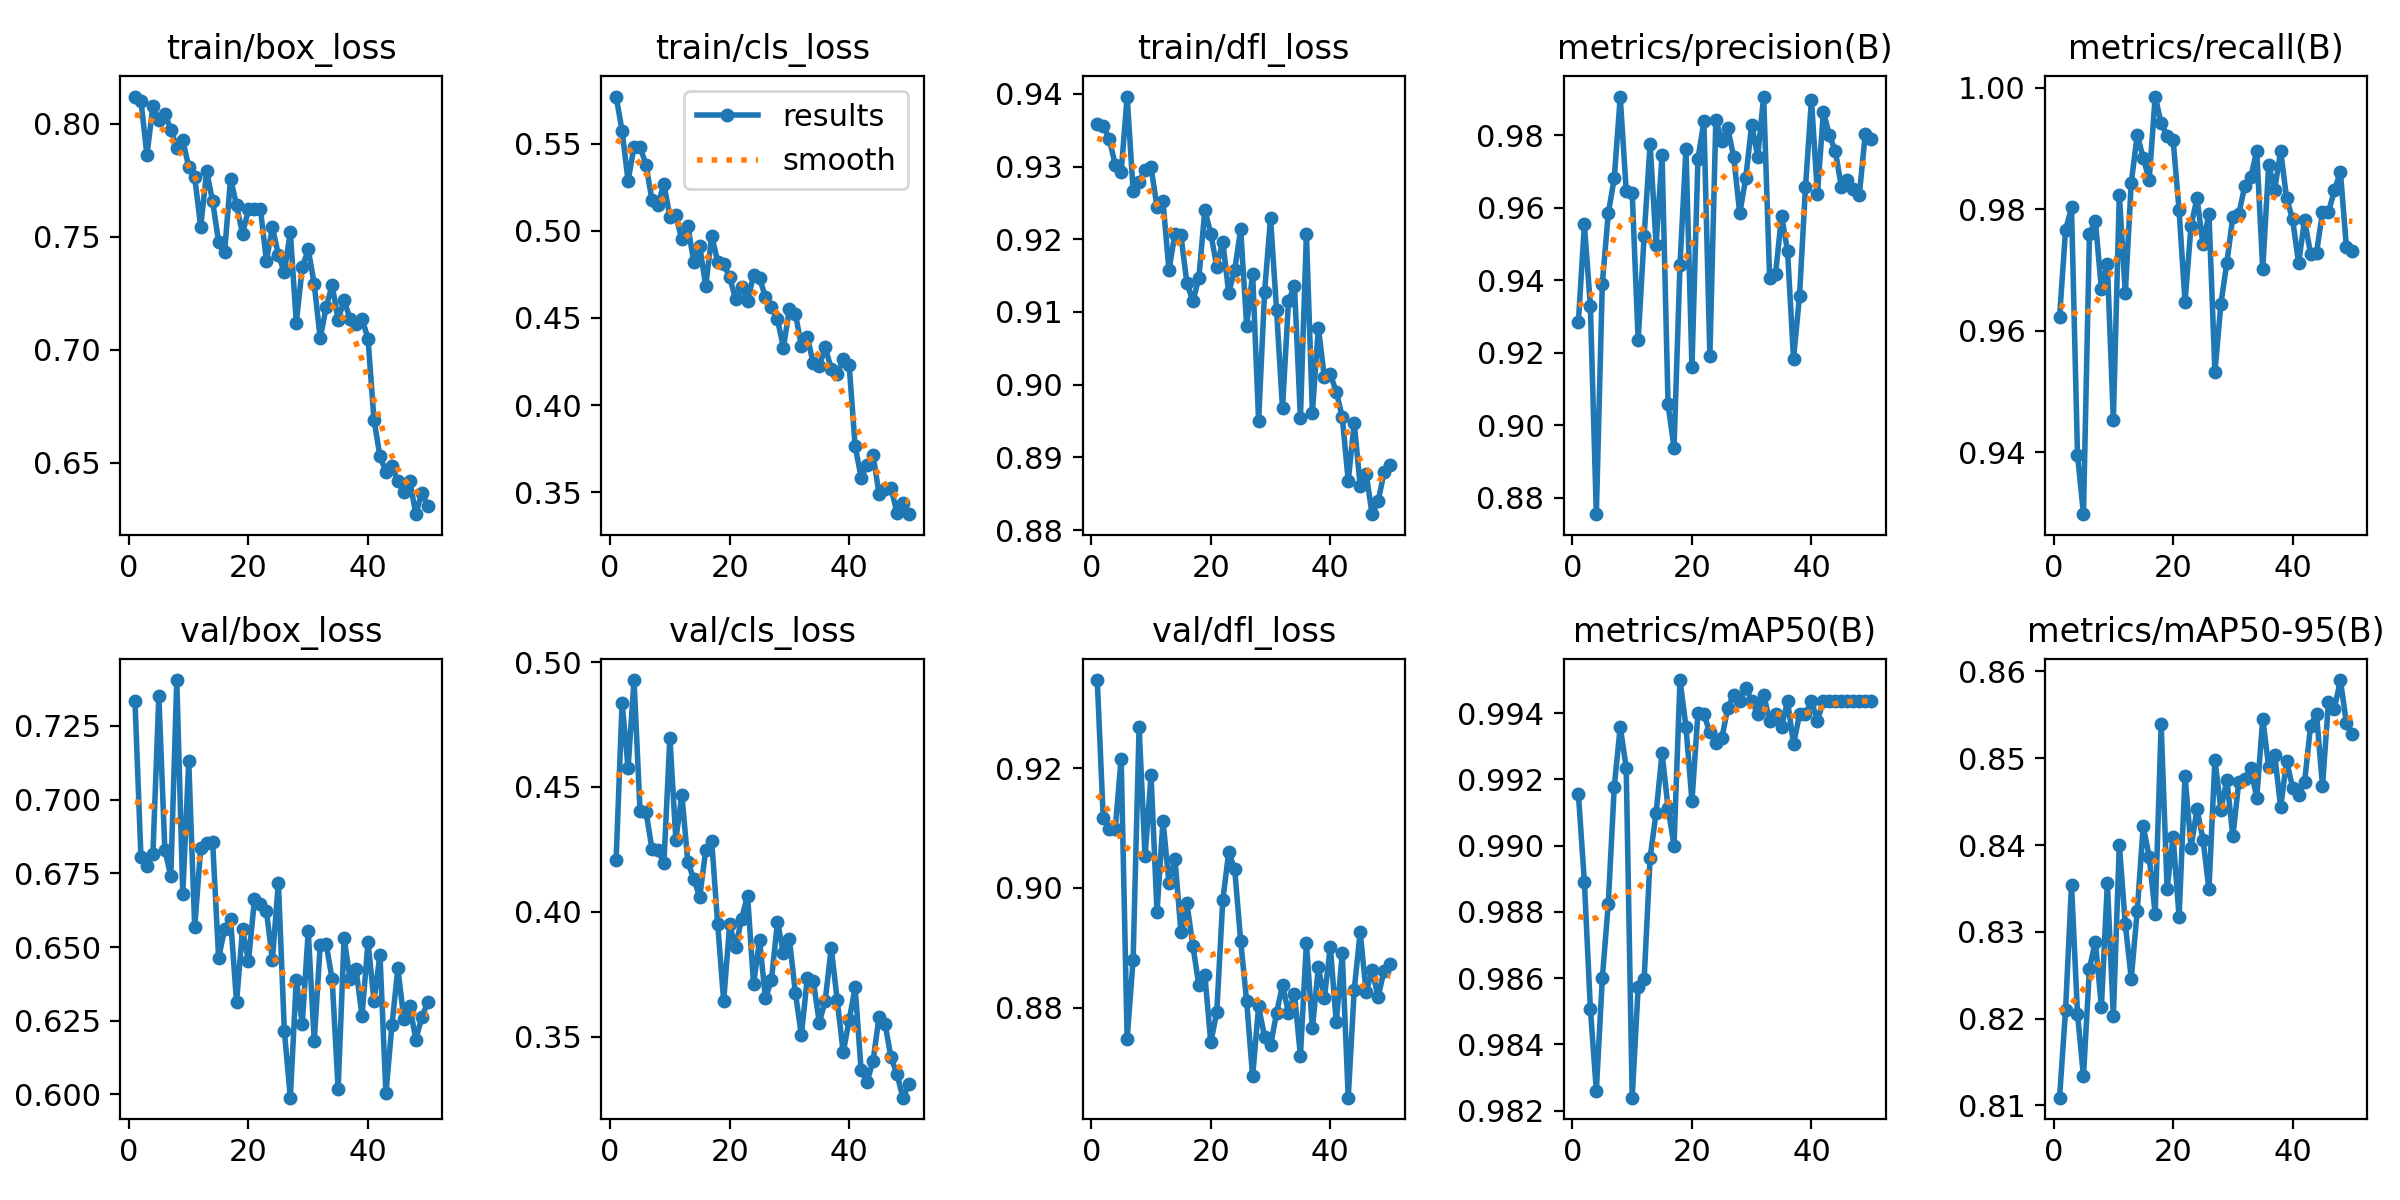

Source data for this figure (header and first rows):
epoch, time, train/box_loss, train/cls_loss, train/dfl_loss, metrics/precision(B), metrics/recall(B), metrics/mAP50(B), metrics/mAP50-95(B), val/box_loss, val/cls_loss, val/dfl_loss, lr/pg0, lr/pg1, lr/pg2
1, 2.44, 0.8121, 0.577, 0.9359, 0.9286, 0.9623, 0.9916, 0.8109, 0.7336, 0.4208, 0.9347, 0.0003254, 0.0003254, 0.06779
2, 3.7, 0.8103, 0.5574, 0.9356, 0.9554, 0.9766, 0.9889, 0.8209, 0.6805, 0.4838, 0.9116, 0.0006457, 0.0006457, 0.03477
3, 4.928, 0.7862, 0.5286, 0.9338, 0.933, 0.9803, 0.9851, 0.8354, 0.6776, 0.4576, 0.9098, 0.0009528, 0.0009528, 0.001746
4, 6.162, 0.8078, 0.5481, 0.9303, 0.8755, 0.9397, 0.9826, 0.8206, 0.6814, 0.4929, 0.9098, 0.0009406, 0.0009406, 0.0009406
5, 7.443, 0.8016, 0.5482, 0.9292, 0.9391, 0.9298, 0.986, 0.8134, 0.7351, 0.4406, 0.9216, 0.0009208, 0.0009208, 0.0009208
6, 8.699, 0.8046, 0.5378, 0.9396, 0.9585, 0.9759, 0.9882, 0.8258, 0.683, 0.44, 0.8749, 0.000901, 0.000901, 0.000901
7, 9.922, 0.7975, 0.5175, 0.9267, 0.9682, 0.978, 0.9918, 0.8289, 0.6741, 0.4253, 0.8881, 0.0008812, 0.0008812, 0.0008812
8, 11.17, 0.7896, 0.5148, 0.9278, 0.9905, 0.9669, 0.9936, 0.8213, 0.7405, 0.4247, 0.9268, 0.0008614, 0.0008614, 0.0008614
9, 12.39, 0.7927, 0.5269, 0.9295, 0.9646, 0.9709, 0.9923, 0.8356, 0.668, 0.4196, 0.9053, 0.0008416, 0.0008416, 0.0008416
10, 13.77, 0.7811, 0.5079, 0.9299, 0.964, 0.9453, 0.9824, 0.8203, 0.7129, 0.4698, 0.9188, 0.0008218, 0.0008218, 0.0008218
11, 15, 0.7765, 0.5088, 0.9244, 0.9235, 0.9824, 0.9857, 0.84, 0.6566, 0.4288, 0.896, 0.000802, 0.000802, 0.000802
12, 16.21, 0.7546, 0.495, 0.9252, 0.9523, 0.9661, 0.986, 0.8309, 0.6835, 0.4469, 0.9112, 0.0007822, 0.0007822, 0.0007822
13, 17.44, 0.779, 0.5029, 0.9157, 0.9776, 0.9844, 0.9896, 0.8246, 0.6854, 0.4201, 0.9009, 0.0007624, 0.0007624, 0.0007624
14, 18.67, 0.7657, 0.4821, 0.9208, 0.9498, 0.9922, 0.991, 0.8324, 0.6856, 0.413, 0.9049, 0.0007426, 0.0007426, 0.0007426
15, 19.95, 0.7477, 0.491, 0.9205, 0.9744, 0.9885, 0.9928, 0.8422, 0.6463, 0.406, 0.8927, 0.0007228, 0.0007228, 0.0007228
16, 21.19, 0.7433, 0.4681, 0.914, 0.9058, 0.9848, 0.9911, 0.8386, 0.6561, 0.4247, 0.8974, 0.000703, 0.000703, 0.000703
17, 22.38, 0.7759, 0.497, 0.9115, 0.8938, 0.9985, 0.99, 0.8321, 0.6595, 0.4282, 0.8904, 0.0006832, 0.0006832, 0.0006832
18, 23.57, 0.7641, 0.4823, 0.9147, 0.9442, 0.9942, 0.995, 0.8539, 0.6313, 0.395, 0.8838, 0.0006634, 0.0006634, 0.0006634
19, 24.78, 0.7514, 0.4811, 0.924, 0.9762, 0.992, 0.9936, 0.835, 0.656, 0.3642, 0.8855, 0.0006436, 0.0006436, 0.0006436
20, 25.96, 0.7622, 0.4732, 0.9208, 0.9161, 0.9914, 0.9913, 0.8409, 0.6452, 0.3949, 0.8743, 0.0006238, 0.0006238, 0.0006238
21, 27.15, 0.7623, 0.4608, 0.9163, 0.9734, 0.9798, 0.994, 0.8317, 0.6662, 0.3857, 0.8793, 0.000604, 0.000604, 0.000604
22, 28.34, 0.7623, 0.4676, 0.9197, 0.9839, 0.9647, 0.994, 0.848, 0.6647, 0.3973, 0.8979, 0.0005842, 0.0005842, 0.0005842
23, 29.54, 0.7395, 0.4599, 0.9126, 0.9191, 0.9773, 0.9934, 0.8397, 0.6623, 0.4064, 0.906, 0.0005644, 0.0005644, 0.0005644
24, 30.74, 0.7543, 0.4745, 0.9157, 0.9843, 0.9818, 0.9931, 0.8441, 0.6456, 0.3709, 0.9031, 0.0005446, 0.0005446, 0.0005446
25, 31.95, 0.7421, 0.473, 0.9214, 0.9783, 0.9743, 0.9932, 0.8406, 0.6718, 0.3887, 0.8912, 0.0005248, 0.0005248, 0.0005248
26, 33.15, 0.7345, 0.4618, 0.9081, 0.9819, 0.9793, 0.9942, 0.8349, 0.6216, 0.3653, 0.8811, 0.000505, 0.000505, 0.000505
27, 34.37, 0.7522, 0.4562, 0.9153, 0.9739, 0.9532, 0.9946, 0.8498, 0.5989, 0.3727, 0.8686, 0.0004852, 0.0004852, 0.0004852
28, 35.55, 0.712, 0.4491, 0.895, 0.9585, 0.9644, 0.9944, 0.8441, 0.639, 0.3959, 0.8803, 0.0004654, 0.0004654, 0.0004654
29, 36.77, 0.7366, 0.4329, 0.9128, 0.9681, 0.9712, 0.9948, 0.8475, 0.624, 0.3835, 0.8752, 0.0004456, 0.0004456, 0.0004456
30, 37.97, 0.7445, 0.4551, 0.9229, 0.9829, 0.9787, 0.9944, 0.841, 0.6554, 0.389, 0.8738, 0.0004258, 0.0004258, 0.0004258
31, 39.16, 0.7291, 0.4524, 0.9103, 0.9741, 0.9792, 0.994, 0.8473, 0.618, 0.3675, 0.8791, 0.000406, 0.000406, 0.000406
32, 40.33, 0.7051, 0.4341, 0.8967, 0.9907, 0.9839, 0.9946, 0.8477, 0.6507, 0.3506, 0.8839, 0.0003862, 0.0003862, 0.0003862
33, 41.51, 0.719, 0.439, 0.9115, 0.9406, 0.9852, 0.9938, 0.8488, 0.651, 0.3735, 0.8792, 0.0003664, 0.0003664, 0.0003664
34, 42.7, 0.7287, 0.4238, 0.9136, 0.9418, 0.9896, 0.994, 0.8454, 0.639, 0.3725, 0.8824, 0.0003466, 0.0003466, 0.0003466
35, 43.91, 0.7133, 0.4224, 0.8955, 0.9578, 0.9701, 0.9936, 0.8546, 0.6019, 0.3554, 0.8721, 0.0003268, 0.0003268, 0.0003268
36, 45.11, 0.7222, 0.433, 0.9207, 0.9481, 0.9873, 0.9944, 0.849, 0.6531, 0.3644, 0.8908, 0.000307, 0.000307, 0.000307
37, 46.31, 0.7136, 0.4208, 0.8962, 0.9183, 0.9832, 0.9931, 0.8504, 0.639, 0.3856, 0.8766, 0.0002872, 0.0002872, 0.0002872
38, 47.47, 0.7113, 0.4176, 0.9079, 0.9357, 0.9896, 0.994, 0.8444, 0.6425, 0.3646, 0.8868, 0.0002674, 0.0002674, 0.0002674
39, 48.67, 0.7138, 0.4263, 0.9011, 0.9656, 0.9818, 0.994, 0.8497, 0.6265, 0.3437, 0.8816, 0.0002476, 0.0002476, 0.0002476
40, 49.87, 0.705, 0.4229, 0.9014, 0.9898, 0.9783, 0.9944, 0.8466, 0.6518, 0.3565, 0.8902, 0.0002278, 0.0002278, 0.0002278
41, 51.65, 0.6691, 0.3765, 0.899, 0.9637, 0.9712, 0.9938, 0.8457, 0.6317, 0.3698, 0.8776, 0.000208, 0.000208, 0.000208
42, 52.8, 0.653, 0.3584, 0.8956, 0.9865, 0.9782, 0.9944, 0.8472, 0.6475, 0.3366, 0.8891, 0.0001882, 0.0001882, 0.0001882
43, 53.98, 0.6462, 0.3654, 0.8868, 0.98, 0.9727, 0.9944, 0.8537, 0.6004, 0.3319, 0.865, 0.0001684, 0.0001684, 0.0001684
44, 55.16, 0.6487, 0.3713, 0.8948, 0.9756, 0.9728, 0.9944, 0.8551, 0.6234, 0.3402, 0.883, 0.0001486, 0.0001486, 0.0001486
45, 56.34, 0.6418, 0.3491, 0.8861, 0.9658, 0.9795, 0.9944, 0.8468, 0.6428, 0.3579, 0.8927, 0.0001288, 0.0001288, 0.0001288
46, 57.49, 0.6373, 0.3517, 0.8878, 0.9675, 0.9795, 0.9944, 0.8565, 0.6256, 0.3551, 0.8826, 0.000109, 0.000109, 0.000109
47, 58.68, 0.6419, 0.3526, 0.8822, 0.9651, 0.9831, 0.9944, 0.8557, 0.6299, 0.3417, 0.8863, 8.92e-05, 8.92e-05, 8.92e-05
48, 59.8, 0.6273, 0.3382, 0.884, 0.9634, 0.9861, 0.9944, 0.859, 0.6186, 0.335, 0.8818, 6.94e-05, 6.94e-05, 6.94e-05
49, 60.96, 0.6368, 0.3439, 0.888, 0.9802, 0.9738, 0.9944, 0.8541, 0.6261, 0.3255, 0.8862, 4.96e-05, 4.96e-05, 4.96e-05
50, 62.12, 0.631, 0.3374, 0.889, 0.9788, 0.9732, 0.9944, 0.8528, 0.6313, 0.331, 0.8874, 2.98e-05, 2.98e-05, 2.98e-05
